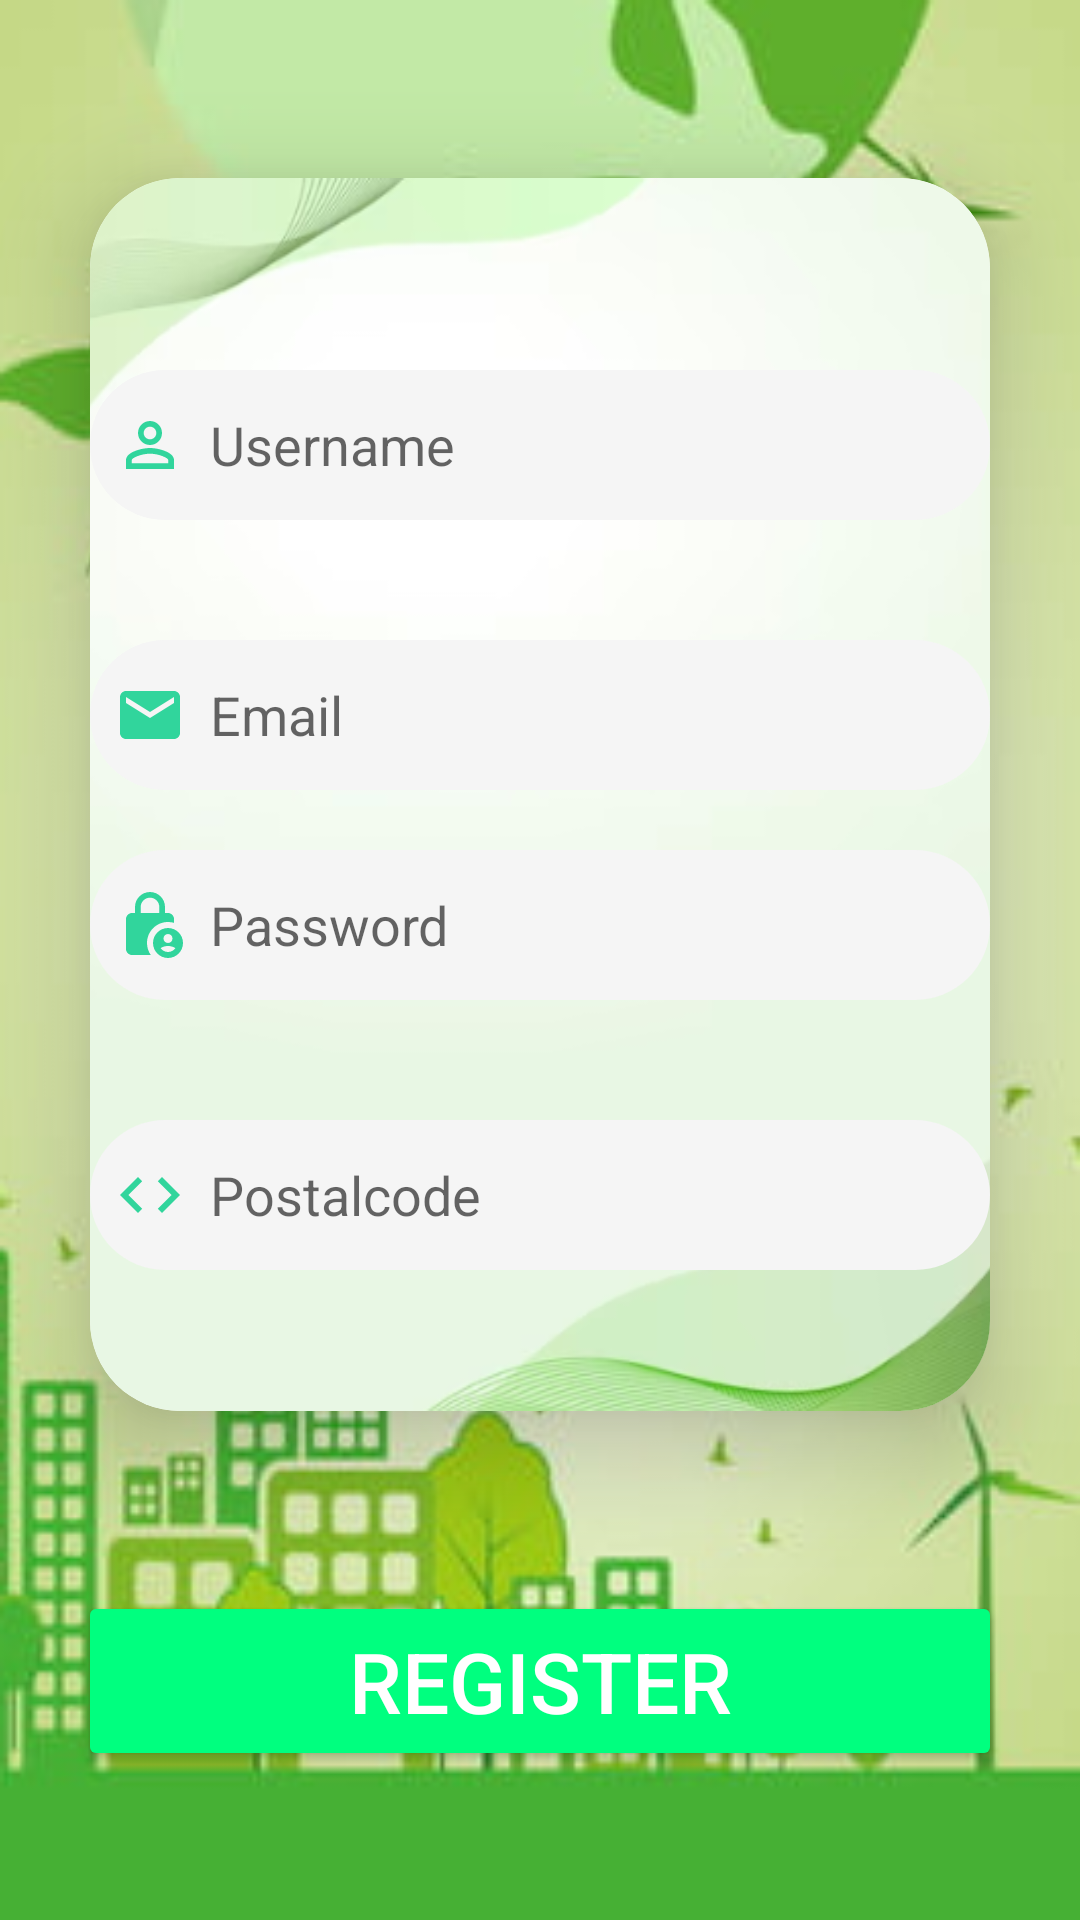

Layout XML and referenced resources for this Android screen:
<!-- AndroidManifest.xml: application theme Theme.CommuniConnect -->
<!-- res/layout/activity_register.xml -->
<?xml version="1.0" encoding="utf-8"?>
<LinearLayout
    xmlns:android="http://schemas.android.com/apk/res/android"
    xmlns:app="http://schemas.android.com/apk/res-auto"
    xmlns:tools="http://schemas.android.com/tools"
    android:layout_width="match_parent"
    android:layout_height="match_parent"
    android:orientation="vertical"
    android:gravity="center"
    android:background="@drawable/img"
    tools:context=".RegisterActivity">

    <androidx.cardview.widget.CardView
        android:layout_width="match_parent"
        android:layout_height="wrap_content"
        android:layout_margin="30dp"
        app:cardCornerRadius="30dp"
        app:cardElevation="20dp">

        <LinearLayout
            android:layout_width="348dp"
            android:layout_height="411dp"
            android:layout_gravity="center_horizontal"
            android:background="@drawable/img_1"
            android:orientation="vertical"
            android:padding="24dp"
            tools:ignore="ExtraText">

            <EditText
                android:id="@+id/username"
                android:layout_width="match_parent"
                android:layout_height="50dp"
                android:layout_marginTop="40dp"
                android:background="@drawable/custom_edittext"
                android:drawableLeft="@drawable/baseline_person_outline_24"
                android:drawablePadding="8dp"
                android:hint="Username"
                android:padding="8dp"
                android:textColor="@color/black"
                android:textColorHighlight="@color/cardview_dark_background" />

            />

            <EditText
                android:id="@+id/email"
                android:layout_width="match_parent"
                android:layout_height="50dp"
                android:layout_marginTop="40dp"
                android:background="@drawable/custom_edittext"
                android:drawableLeft="@drawable/baseline_email_24"
                android:drawablePadding="8dp"
                android:hint="Email"
                android:padding="8dp"
                android:textColor="@color/black"
                android:textColorHighlight="@color/cardview_dark_background" />

            />

            <EditText
                android:id="@+id/password"
                android:layout_width="match_parent"
                android:layout_height="50dp"
                android:layout_marginTop="20dp"
                android:background="@drawable/custom_edittext"
                android:drawableLeft="@drawable/baseline_lock_person_24"
                android:drawablePadding="8dp"
                android:hint="Password"
                android:inputType="textPassword"
                android:padding="8dp"
                android:textColor="@color/black"
                android:textColorHighlight="@color/cardview_dark_background" />

            <EditText
                android:id="@+id/postalcode"
                android:layout_width="match_parent"
                android:layout_height="50dp"
                android:layout_marginTop="40dp"
                android:background="@drawable/custom_edittext"
                android:drawableLeft="@drawable/baseline_code_24"
                android:drawablePadding="8dp"
                android:hint="Postalcode"
                android:padding="8dp"
                android:textColor="@color/black"
                android:textColorHighlight="@color/cardview_dark_background" />

            />


        </LinearLayout>

    </androidx.cardview.widget.CardView>

    <Button
        android:id="@+id/register"
        android:layout_width="308dp"
        android:layout_height="60dp"
        android:layout_marginTop="30dp"
        android:layout_marginBottom="20dp"
        android:backgroundTint="@color/spring_green"
        android:padding="8dp"
        android:text="Register"
        android:textAlignment="center"
        android:textColor="@color/white"
        android:textSize="28sp"
        app:cornerRadius="20dp" />



</LinearLayout>
<!-- resources referenced by this layout -->
<resources>
  <color name="black">#000000</color>
  <color name="spring_green">#00FF7F</color>
  <color name="white">#FFFFFF</color>
  <!-- drawable baseline_code_24 (drawable) -->
  <vector android:height="24dp" android:tint="#31D59C"
      android:viewportHeight="24" android:viewportWidth="24"
      android:width="24dp" xmlns:android="http://schemas.android.com/apk/res/android">
      <path android:fillColor="@android:color/white" android:pathData="M9.4,16.6L4.8,12l4.6,-4.6L8,6l-6,6 6,6 1.4,-1.4zM14.6,16.6l4.6,-4.6 -4.6,-4.6L16,6l6,6 -6,6 -1.4,-1.4z"/>
  </vector>
  <!-- drawable baseline_email_24 (drawable) -->
  <vector android:height="24dp" android:tint="#31D59C"
      android:viewportHeight="24" android:viewportWidth="24"
      android:width="24dp" xmlns:android="http://schemas.android.com/apk/res/android">
      <path android:fillColor="@android:color/white" android:pathData="M20,4L4,4c-1.1,0 -1.99,0.9 -1.99,2L2,18c0,1.1 0.9,2 2,2h16c1.1,0 2,-0.9 2,-2L22,6c0,-1.1 -0.9,-2 -2,-2zM20,8l-8,5 -8,-5L4,6l8,5 8,-5v2z"/>
  </vector>
  <!-- drawable baseline_lock_person_24 (drawable) -->
  <vector android:height="24dp" android:tint="#31D59C"
      android:viewportHeight="24" android:viewportWidth="24"
      android:width="24dp" xmlns:android="http://schemas.android.com/apk/res/android">
      <path android:fillColor="@android:color/white" android:pathData="M18,11c0.7,0 1.37,0.1 2,0.29V10c0,-1.1 -0.9,-2 -2,-2h-1V6c0,-2.76 -2.24,-5 -5,-5S7,3.24 7,6v2H6c-1.1,0 -2,0.9 -2,2v10c0,1.1 0.9,2 2,2h6.26C11.47,20.87 11,19.49 11,18C11,14.13 14.13,11 18,11zM8.9,6c0,-1.71 1.39,-3.1 3.1,-3.1s3.1,1.39 3.1,3.1v2H8.9V6z"/>
      <path android:fillColor="@android:color/white" android:pathData="M18,13c-2.76,0 -5,2.24 -5,5s2.24,5 5,5s5,-2.24 5,-5S20.76,13 18,13zM18,15c0.83,0 1.5,0.67 1.5,1.5S18.83,18 18,18s-1.5,-0.67 -1.5,-1.5S17.17,15 18,15zM18,21c-1.03,0 -1.94,-0.52 -2.48,-1.32C16.25,19.26 17.09,19 18,19s1.75,0.26 2.48,0.68C19.94,20.48 19.03,21 18,21z"/>
  </vector>
  <!-- drawable baseline_person_outline_24 (drawable) -->
  <vector android:height="24dp" android:tint="#31D59C"
      android:viewportHeight="24" android:viewportWidth="24"
      android:width="24dp" xmlns:android="http://schemas.android.com/apk/res/android">
      <path android:fillColor="@android:color/white" android:pathData="M12,5.9c1.16,0 2.1,0.94 2.1,2.1s-0.94,2.1 -2.1,2.1S9.9,9.16 9.9,8s0.94,-2.1 2.1,-2.1m0,9c2.97,0 6.1,1.46 6.1,2.1v1.1L5.9,18.1L5.9,17c0,-0.64 3.13,-2.1 6.1,-2.1M12,4C9.79,4 8,5.79 8,8s1.79,4 4,4 4,-1.79 4,-4 -1.79,-4 -4,-4zM12,13c-2.67,0 -8,1.34 -8,4v3h16v-3c0,-2.66 -5.33,-4 -8,-4z"/>
  </vector>
  <!-- drawable custom_edittext (drawable) -->
  <?xml version="1.0" encoding="utf-8"?>
  <shape xmlns:android="http://schemas.android.com/apk/res/android"
      android:visible="false"
      android:shape="rectangle">
      <solid android:color="@color/white_smoke"/>
      <stroke
          android:width="0dp"
          android:color="@color/slate_blue"/>
      <corners
          android:radius="100dp"/>
  </shape>
  <!-- drawable img: png bitmap (drawable, 119488 bytes) -->
  <!-- drawable img_1: png bitmap (drawable, 63368 bytes) -->
  <style name="Theme.CommuniConnect" parent="Base.Theme.CommuniConnect" />
  <color name="white_smoke">#F5F5F5</color>
  <color name="slate_blue">#6A5ACD</color>
  <style name="Base.Theme.CommuniConnect" parent="Theme.MaterialComponents.DayNight.DarkActionBar">
          
          
      </style>
</resources>
